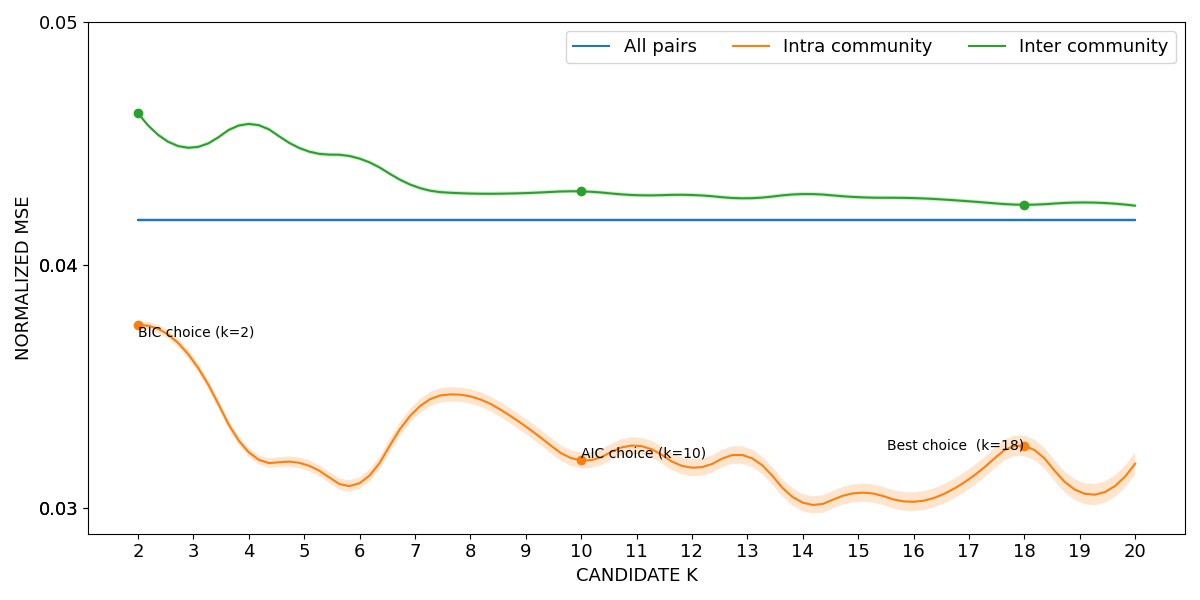

The file beside this chart, header and first rows:
curve, all_pairs, k=2|intra_community, k=3|intra_community, k=4|intra_community, k=5|intra_community, k=6|intra_community, k=7|intra_community, k=8|intra_community, k=9|intra_community, k=10|intra_community, k=11|intra_community, k=12|intra_community, k=13|intra_community, k=14|intra_community, k=15|intra_community, k=16|intra_community, k=17|intra_community, k=18|intra_community, k=19|intra_community, k=20|intra_community, k=2|inter_community, k=3|inter_community, k=4|inter_community
lower, 0.04177, 0.03738, 0.03588, 0.03212, 0.0316, 0.03079, 0.03372, 0.0343, 0.03305, 0.03164, 0.03223, 0.03131, 0.03177, 0.02987, 0.03027, 0.02988, 0.03078, 0.03215, 0.03023, 0.03137, 0.04617, 0.04475, 0.04572
mean, 0.04186, 0.03753, 0.03606, 0.0323, 0.03182, 0.03103, 0.03401, 0.0346, 0.03336, 0.03196, 0.03258, 0.03167, 0.03214, 0.03023, 0.03064, 0.03026, 0.03119, 0.03257, 0.03066, 0.03183, 0.04625, 0.04483, 0.04581
upper, 0.04194, 0.03767, 0.03624, 0.03248, 0.03204, 0.03127, 0.03429, 0.0349, 0.03367, 0.03229, 0.03292, 0.03202, 0.0325, 0.03058, 0.03101, 0.03065, 0.0316, 0.03299, 0.03109, 0.03229, 0.04633, 0.04492, 0.04589
